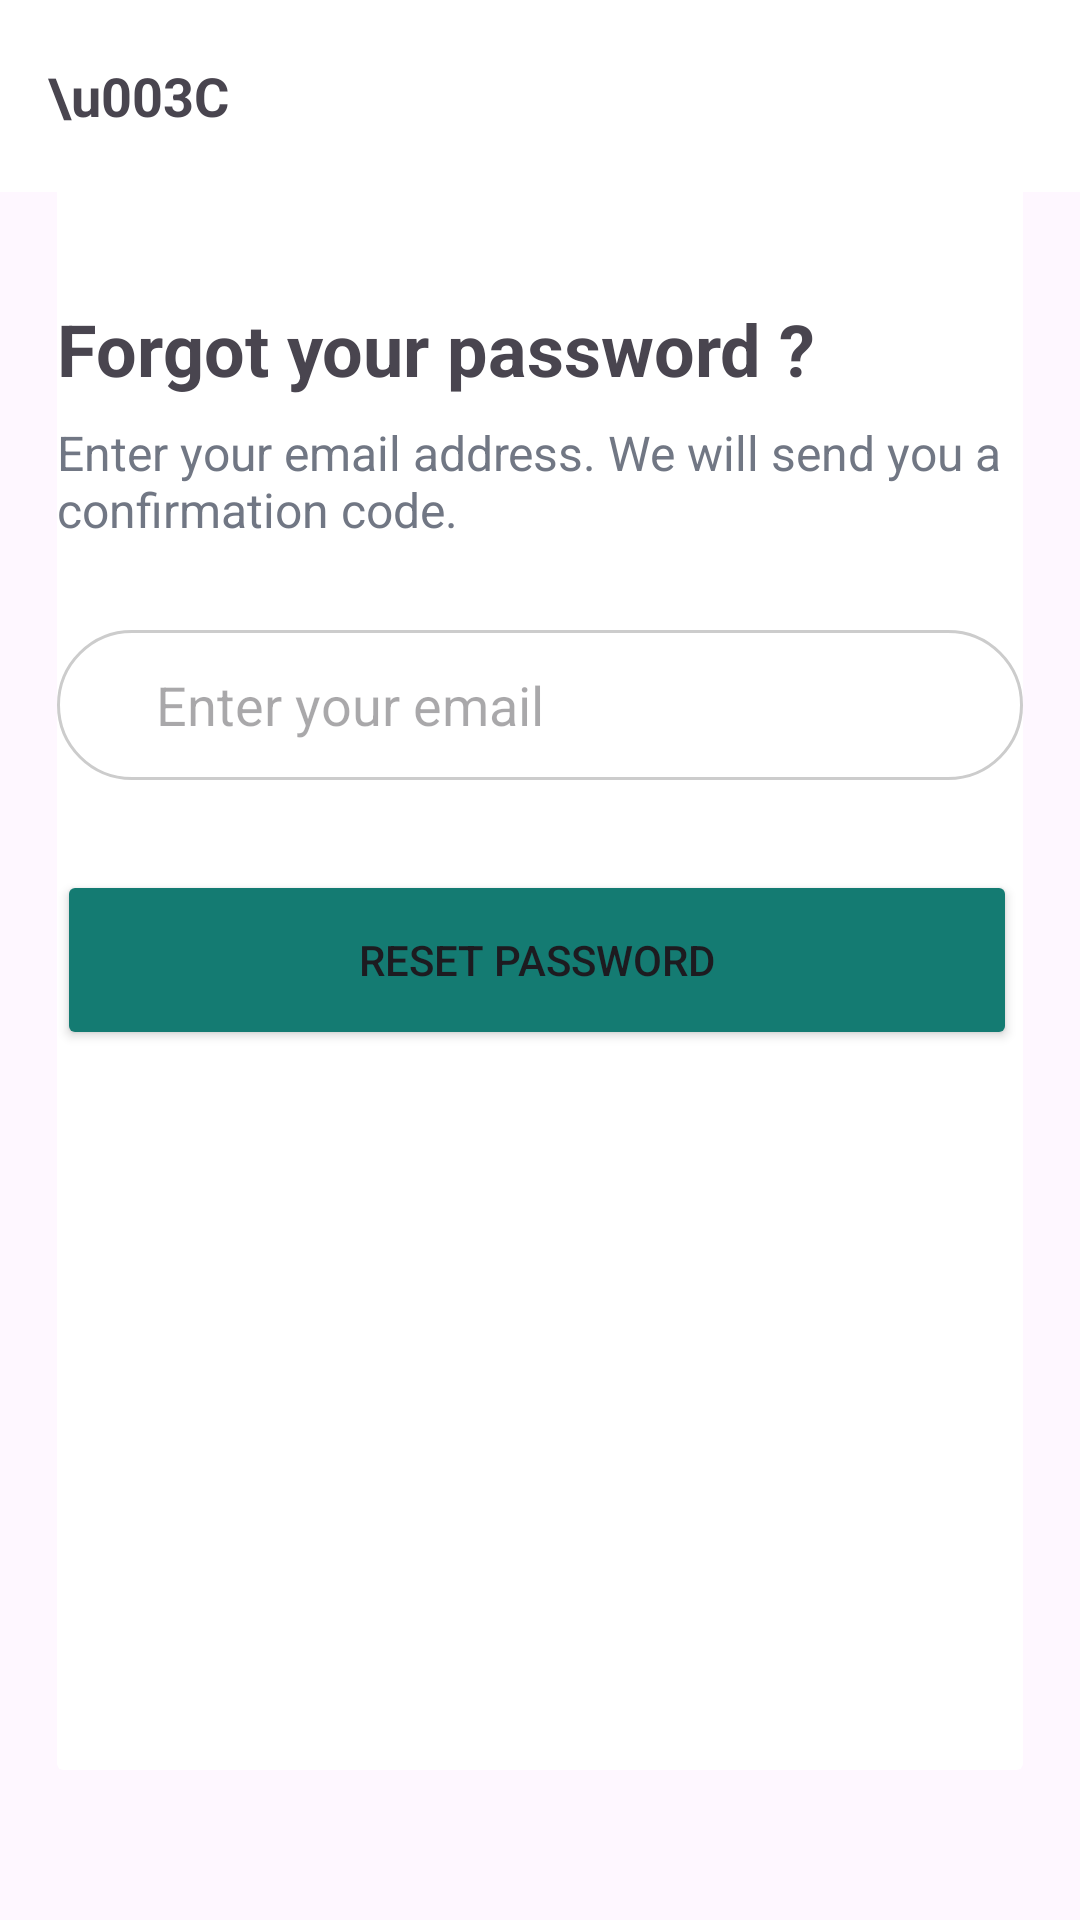

This screen was rendered from an Android layout file. Write that file and the resources it references.
<!-- AndroidManifest.xml: application theme Theme.AndroidNativeApp1 -->
<!-- res/layout/reset_password_email.xml -->
<?xml version="1.0" encoding="utf-8"?>
<androidx.constraintlayout.widget.ConstraintLayout
    xmlns:android="http://schemas.android.com/apk/res/android"
    xmlns:app="http://schemas.android.com/apk/res-auto"
    xmlns:tools="http://schemas.android.com/tools"
    android:layout_width="match_parent"
    android:layout_height="match_parent"
    android:visibility="visible"
    tools:context=".MainActivity"
    tools:visibility="visible">

    <androidx.appcompat.widget.Toolbar
        android:id="@+id/toolbar"
        android:layout_width="match_parent"
        android:layout_height="?attr/actionBarSize"
        android:background="@color/white"
        android:elevation="0dp"
        app:layout_constraintBottom_toBottomOf="parent"
        app:layout_constraintEnd_toEndOf="parent"
        app:layout_constraintStart_toStartOf="parent"
        app:layout_constraintTop_toTopOf="parent"
        app:layout_constraintVertical_bias="0.0"
        app:titleTextAppearance="@style/AppBarTitleStyle">

        <TextView
            android:layout_width="wrap_content"
            android:layout_height="wrap_content"
            android:textSize="18sp"
            android:textStyle="bold"
            android:text="\u003C" />

    </androidx.appcompat.widget.Toolbar>

    <ScrollView
        android:layout_width="match_parent"
        android:layout_height="match_parent"
        android:layout_marginTop="50dp">
        <LinearLayout
            android:layout_width="match_parent"
            android:layout_height="wrap_content"
            android:gravity="center"
            android:orientation="vertical">
            <androidx.cardview.widget.CardView
                android:layout_width="322dp"
                android:layout_height="540dp"
                app:cardBackgroundColor="#FFFFFF"
                app:cardElevation="0dp"
                app:layout_constraintBottom_toBottomOf="parent"
                app:layout_constraintEnd_toEndOf="parent"
                app:layout_constraintStart_toStartOf="parent"
                app:layout_constraintTop_toTopOf="parent"
                app:layout_constraintVertical_bias="0.230">

                <TextView
                    android:layout_width="wrap_content"
                    android:layout_height="wrap_content"
                    android:textSize="24sp"
                    android:textStyle="bold"
                    android:layout_marginTop="50dp"
                    android:layout_marginLeft="0dp"
                    android:text="Forgot your password ?" />
                <TextView
                    android:id="@+id/textView3"
                    android:layout_width="wrap_content"
                    android:layout_height="wrap_content"
                    android:layout_marginLeft="0dp"
                    android:layout_marginTop="90dp"
                    android:text="Enter your email address. We will send you a confirmation code."
                    android:textColor="#717784"
                    android:textSize="16sp" />
                <EditText
                    android:id="@+id/editText2"
                    android:layout_width="match_parent"
                    android:layout_height="50dp"
                    android:hint="   Enter your email"
                    android:background="@drawable/edittext_rounded_bg"
                    android:layout_marginTop="160dp"
                    android:drawableLeft="@drawable/email_icon"
                    android:paddingLeft="20dp"
                    android:inputType="text" />

                <Button
                    android:id="@+id/signupFinishButton"
                    android:layout_width="320dp"
                    android:layout_height="60dp"
                    android:layout_marginLeft="0dp"
                    android:layout_marginTop="240dp"
                    android:backgroundTint="@color/dark_green"
                    android:text="Reset Password" />


            </androidx.cardview.widget.CardView>
        </LinearLayout>
    </ScrollView>

</androidx.constraintlayout.widget.ConstraintLayout>
<!-- resources referenced by this layout -->
<resources>
  <color name="dark_green">#FF147B72</color>
  <color name="white">#FFFFFFFF</color>
  <!-- drawable edittext_rounded_bg (drawable) -->
  <shape xmlns:android="http://schemas.android.com/apk/res/android">
      <solid android:color="#FFFFFF" />
      <stroke
          android:color="#CCCCCC"
          android:width="1dp" />
      <corners android:radius="25dp" />
  </shape>
  <style name="AppBarTitleStyle" parent="TextAppearance.Widget.AppCompat.Toolbar.Title">
          <item name="android:textSize">18sp</item>
          <item name="android:gravity">center</item>
      </style>
  <style name="Theme.AndroidNativeApp1" parent="Base.Theme.AndroidNativeApp1" />
  <style name="Base.Theme.AndroidNativeApp1" parent="Theme.Material3.DayNight.NoActionBar">
          
          
      </style>
</resources>
